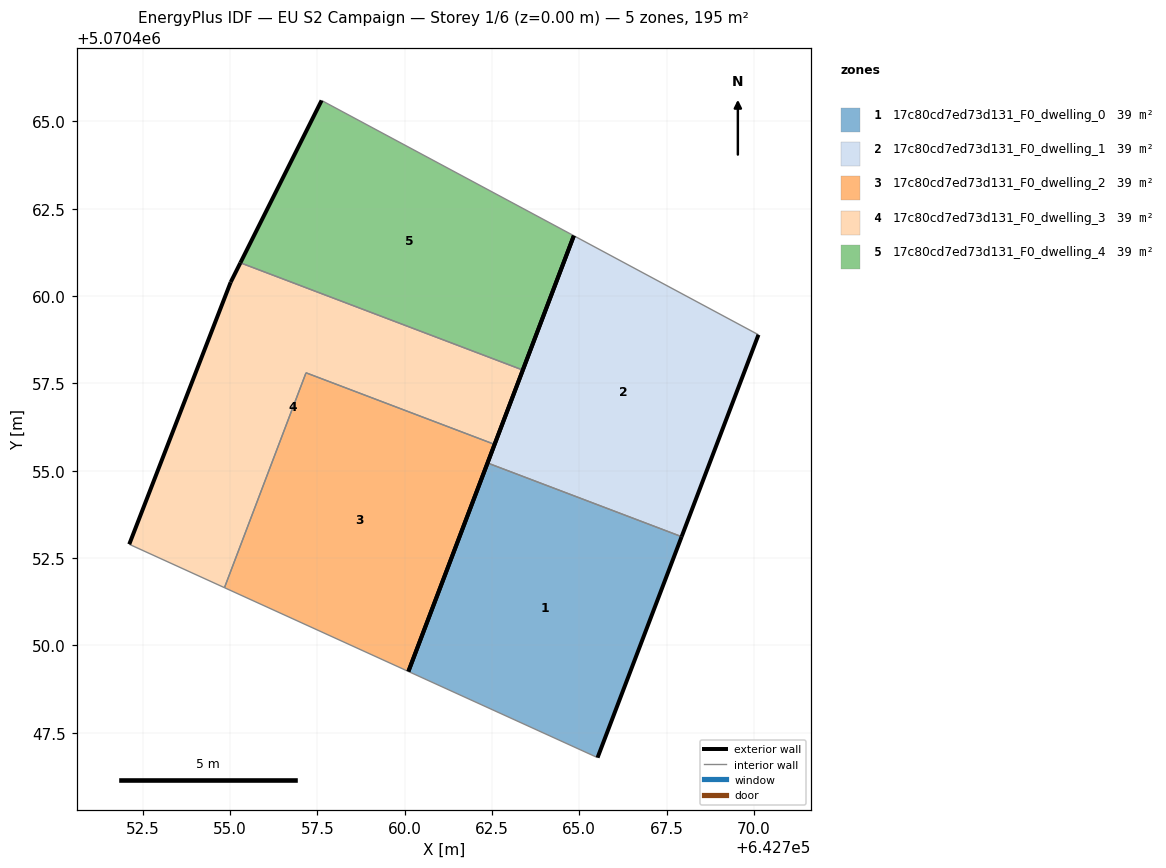
=== STOREY PLAN SPEC (per zone: floor XY polygon, exterior-wall plan segments, windows/doors) ===
zone 1: 17c80cd7ed73d131_F0_dwelling_0  (39.1 m²)
  floor: (642765.52, 5070446.79) (642767.93, 5070453.11) (642762.37, 5070455.22) (642760.11, 5070449.25)
  exterior wall: (642767.93, 5070453.11) – (642765.52, 5070446.79)  [6.8 m]
  exterior wall: (642760.11, 5070449.25) – (642762.37, 5070455.22)  [6.4 m]
  interior walls: 2
zone 2: 17c80cd7ed73d131_F0_dwelling_1  (39.1 m²)
  floor: (642767.93, 5070453.11) (642770.13, 5070458.89) (642764.84, 5070461.73) (642762.37, 5070455.22)
  exterior wall: (642770.13, 5070458.89) – (642767.93, 5070453.11)  [6.2 m]
  exterior wall: (642762.37, 5070455.22) – (642764.84, 5070461.73)  [7.0 m]
  interior walls: 2
zone 3: 17c80cd7ed73d131_F0_dwelling_2  (39.1 m²)
  floor: (642760.11, 5070449.25) (642762.57, 5070455.75) (642757.18, 5070457.80) (642754.84, 5070451.65)
  exterior wall: (642762.57, 5070455.75) – (642760.11, 5070449.25)  [7.0 m]
  interior walls: 3
zone 4: 17c80cd7ed73d131_F0_dwelling_3  (39.1 m²)
  floor: (642762.57, 5070455.75) (642763.38, 5070457.88) (642755.30, 5070460.95) (642755.02, 5070460.40) (642752.11, 5070452.89) (642754.84, 5070451.65) (642757.18, 5070457.80)
  exterior wall: (642752.11, 5070452.89) – (642755.02, 5070460.40)  [8.0 m]
  exterior wall: (642755.02, 5070460.40) – (642755.30, 5070460.95)  [0.6 m]
  exterior wall: (642763.38, 5070457.88) – (642762.57, 5070455.75)  [2.3 m]
  interior walls: 4
zone 5: 17c80cd7ed73d131_F0_dwelling_4  (39.1 m²)
  floor: (642763.38, 5070457.88) (642764.84, 5070461.73) (642757.62, 5070465.60) (642755.30, 5070460.95)
  exterior wall: (642755.30, 5070460.95) – (642757.62, 5070465.60)  [5.2 m]
  exterior wall: (642764.84, 5070461.73) – (642763.38, 5070457.88)  [4.1 m]
  interior walls: 2

=== DERIVED (storey summary) ===
Building: EU S2 Campaign
Storey: 1 of 6  (floor level z = 0.00 m)
Storey gross floor area: 195.4 m²
Zones on this storey: 5
  - 17c80cd7ed73d131_F0_dwelling_0: floor 39.1 m²; exterior wall 13.2 m (39.5 m²); WWR 0.0%
  - 17c80cd7ed73d131_F0_dwelling_1: floor 39.1 m²; exterior wall 13.1 m (39.4 m²); WWR 0.0%
  - 17c80cd7ed73d131_F0_dwelling_2: floor 39.1 m²; exterior wall 7.0 m (20.9 m²); WWR 0.0%
  - 17c80cd7ed73d131_F0_dwelling_3: floor 39.1 m²; exterior wall 10.9 m (32.8 m²); WWR 0.0%
  - 17c80cd7ed73d131_F0_dwelling_4: floor 39.1 m²; exterior wall 9.3 m (27.9 m²); WWR 0.0%
Zone adjacency (shared interzone walls):
  - 17c80cd7ed73d131_F0_dwelling_0 ↔ 17c80cd7ed73d131_F0_dwelling_1
  - 17c80cd7ed73d131_F0_dwelling_2 ↔ 17c80cd7ed73d131_F0_dwelling_3
  - 17c80cd7ed73d131_F0_dwelling_3 ↔ 17c80cd7ed73d131_F0_dwelling_4